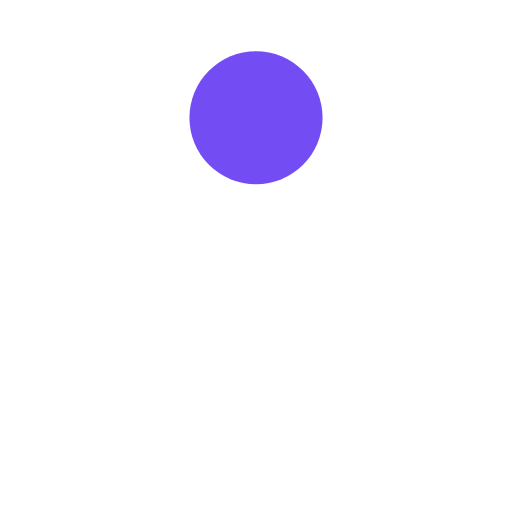
t = 0.00 s
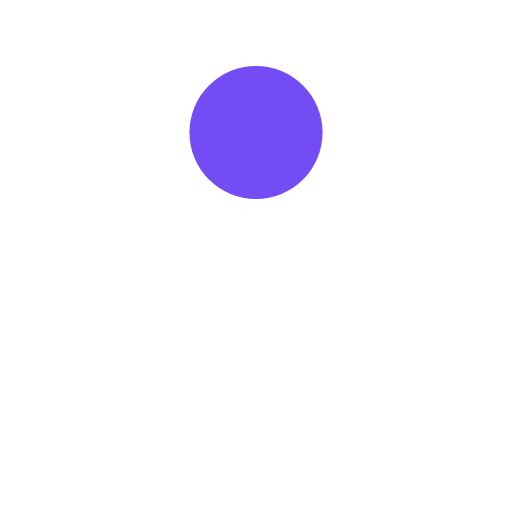
t = 0.13 s
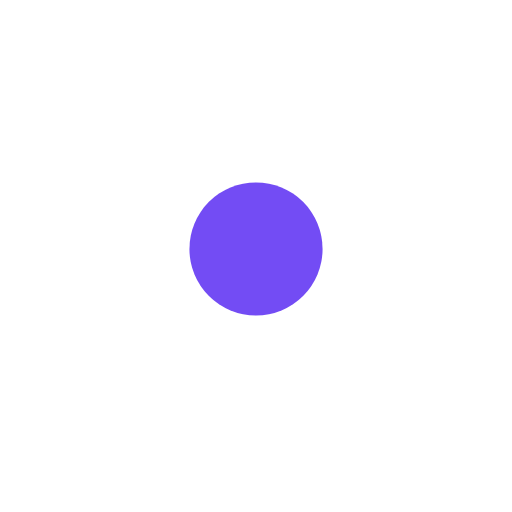
t = 0.38 s
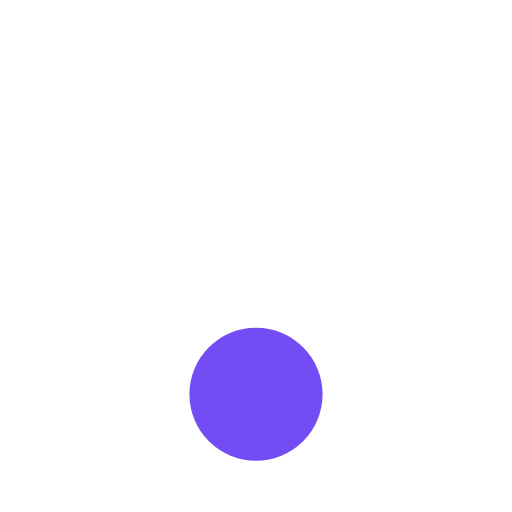
t = 0.50 s
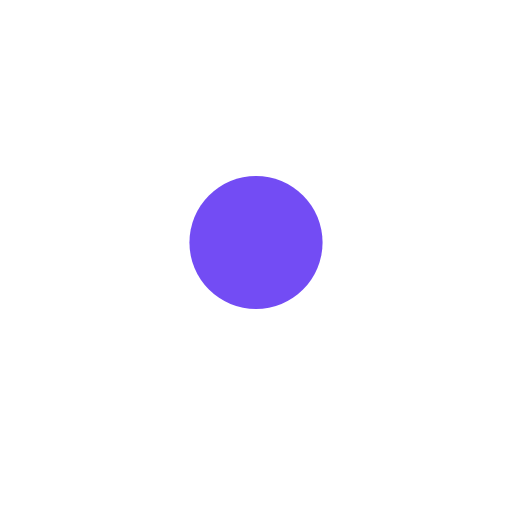
t = 0.63 s
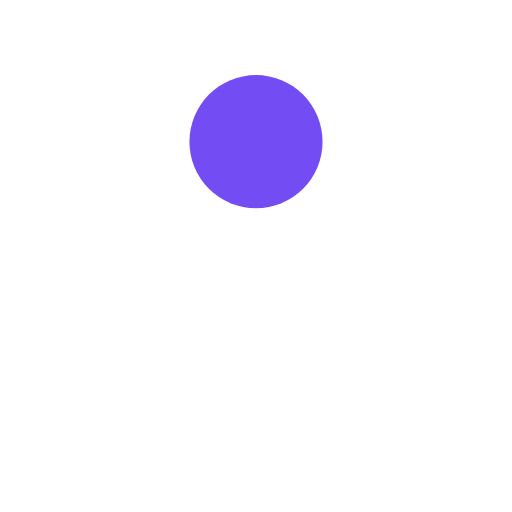
t = 0.88 s

The animated SVG that drew these frames (rendered in a browser with its animation timeline set to each time). Animation: 1 SMIL element (animate=1); one cycle of 1.00 s, repeats indefinitely.

<?xml version="1.0" encoding="utf-8"?>
<svg xmlns="http://www.w3.org/2000/svg" xmlns:xlink="http://www.w3.org/1999/xlink" style="margin: auto; background: rgb(255, 255, 255); display: block; shape-rendering: auto;" width="200px" height="200px" viewBox="0 0 100 100" preserveAspectRatio="xMidYMid">
<circle cx="50" cy="23" r="13" fill="#734cf4">
  <animate attributeName="cy" dur="1s" repeatCount="indefinite" calcMode="spline" keySplines="0.45 0 0.9 0.55;0 0.45 0.55 0.9" keyTimes="0;0.5;1" values="23;77;23"></animate>
</circle>
<!-- [ldio] generated by https://loading.io/ --></svg>